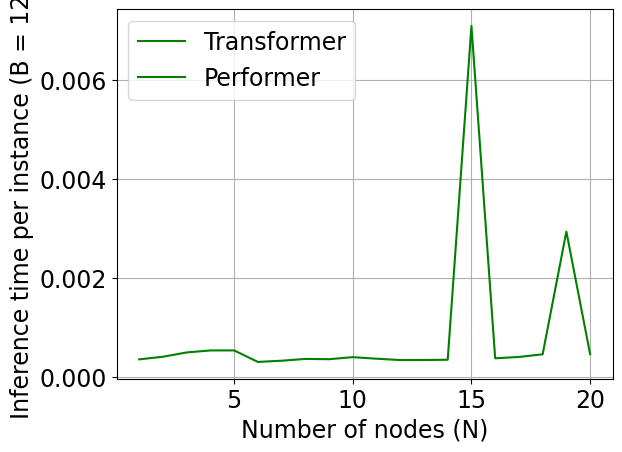

This figure's Python source:
import json, math
import numpy as np
import matplotlib.pyplot as plt
import matplotlib

font = {'family' : 'normal',
        'size'   : 17}

matplotlib.rc('font', **font)

transformer_inferences = {
    1: [76, 0.026436567306518555],
    2: [129, 0.05170011520385742],
    3: [129, 0.06290912628173828],
    4: [129, 0.06813454627990723],
    5: [129, 0.06823229789733887],
    6: [129, 0.03816342353820801],
    7: [129, 0.04131507873535156],
    8: [129, 0.04596376419067383],
    9: [129, 0.045273542404174805],
    10: [129, 0.050623178482055664],
    11: [129, 0.046570777893066406],
    12: [129, 0.04304003715515137],
    13: [129, 0.04316997528076172],
    14: [129, 0.04382753372192383],
    15: [129, 0.9154067039489746],
    16: [129, 0.04761552810668945],
    17: [129, 0.0511627197265625],
    18: [129, 0.0580599308013916],
    19: [19, 0.055736541748046875],
    20: [129, 0.05860757827758789]
}

performer_inferences = {

}

transformer_x = list(transformer_inferences.keys())
transformer_y = list(map(lambda x : x[1] / x[0], list(transformer_inferences.values())))

performer_x = list(performer_inferences.keys())
performer_y = list(map(lambda x : x[1] / x[0], list(performer_inferences.values())))

plt.plot(transformer_x, transformer_y, color="green", label="Transformer")
plt.plot(performer_x, performer_y, color="green", label="Performer")
# plt.plot(bigbird_x, bigbird_y, color="green", label="BigBird")
plt.xlabel("Number of nodes (N)")
plt.ylabel("Inference time per instance (B = 128)")
plt.legend()
plt.grid()
plt.show()
